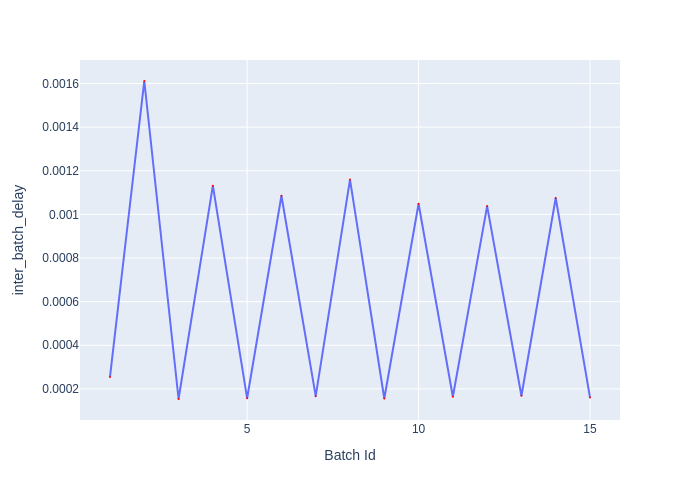

The table this chart was drawn from, first rows:
Batch Id, inter_batch_delay
1, 0.0002549
2, 0.001612
3, 0.0001537
4, 0.001132
5, 0.0001569
6, 0.001086
7, 0.0001666
8, 0.00116
9, 0.000156
10, 0.001049
11, 0.0001639
12, 0.001038
13, 0.0001685
14, 0.001075
15, 0.0001608
